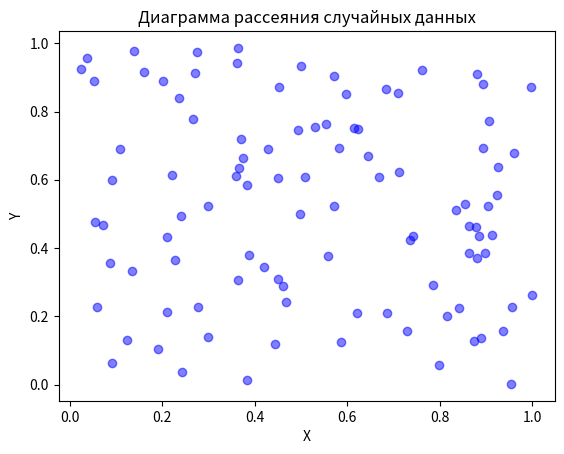

Reproduce this figure in Python.
import numpy as np
import matplotlib.pyplot as plt

# Генерация двух наборов случайных данных
num_points = 100  # Количество точек
x = np.random.rand(num_points)
y = np.random.rand(num_points)

# Построение диаграммы рассеяния
plt.scatter(x, y, color='blue', alpha=0.5)

# Добавление заголовков и меток осей
plt.title('Диаграмма рассеяния случайных данных')
plt.xlabel('X')
plt.ylabel('Y')

# Показ графика
plt.show()